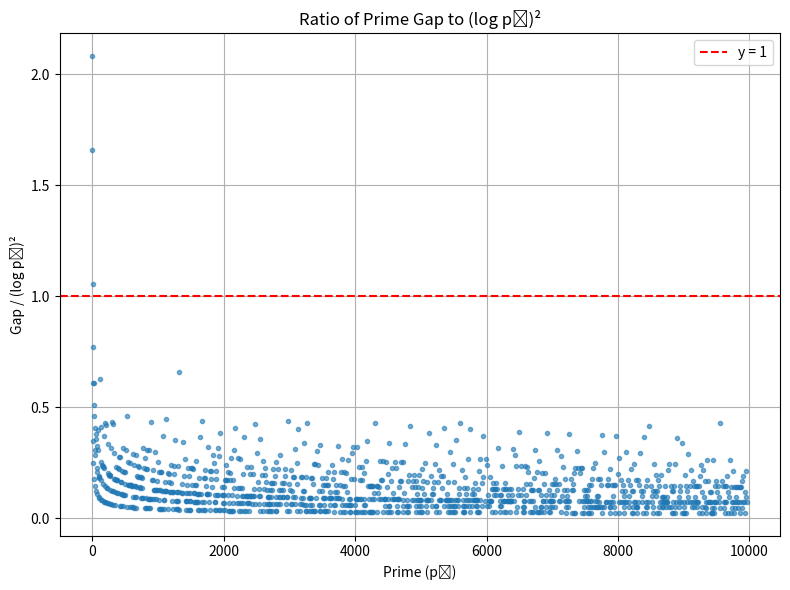

Write Python code to recreate this figure.
import math
import matplotlib.pyplot as plt
import pandas as pd

primes = []
a = []
b = []
n = 10000
for x in range(2, n):
    for y in range(2, int(x**(1/2) + 1)):
        if x % y == 0:
            break
    else:
        primes.append(x)


prime_nums = primes[:-1]
next_primes = primes[1:]
prime_gaps = [next_primes[i] - prime_nums[i] for i in range(len(prime_nums))]
log_sq = [math.log(p) ** 2 for p in prime_nums]
ratios = [prime_gaps[i] / log_sq[i] for i in range(len(prime_nums))]

df = pd.DataFrame({
    'Prime': prime_nums,
    'Next Prime': next_primes,
    'Prime Gap': prime_gaps,
    '(log p)^2': log_sq,
    'Gap / (log p)^2': ratios
})

# df.to_csv("Cramer.csv", index=False)

plt.figure(figsize=(8,6))
plt.plot(df['Prime'], df['Gap / (log p)^2'], '.', alpha=0.6)
plt.axhline(y=1, color='r', linestyle='--', label='y = 1')
plt.xlabel("Prime (pₙ)")
plt.ylabel("Gap / (log pₙ)²")
plt.title("Ratio of Prime Gap to (log pₙ)²")
plt.legend()
plt.grid(True)
plt.tight_layout()
plt.show()